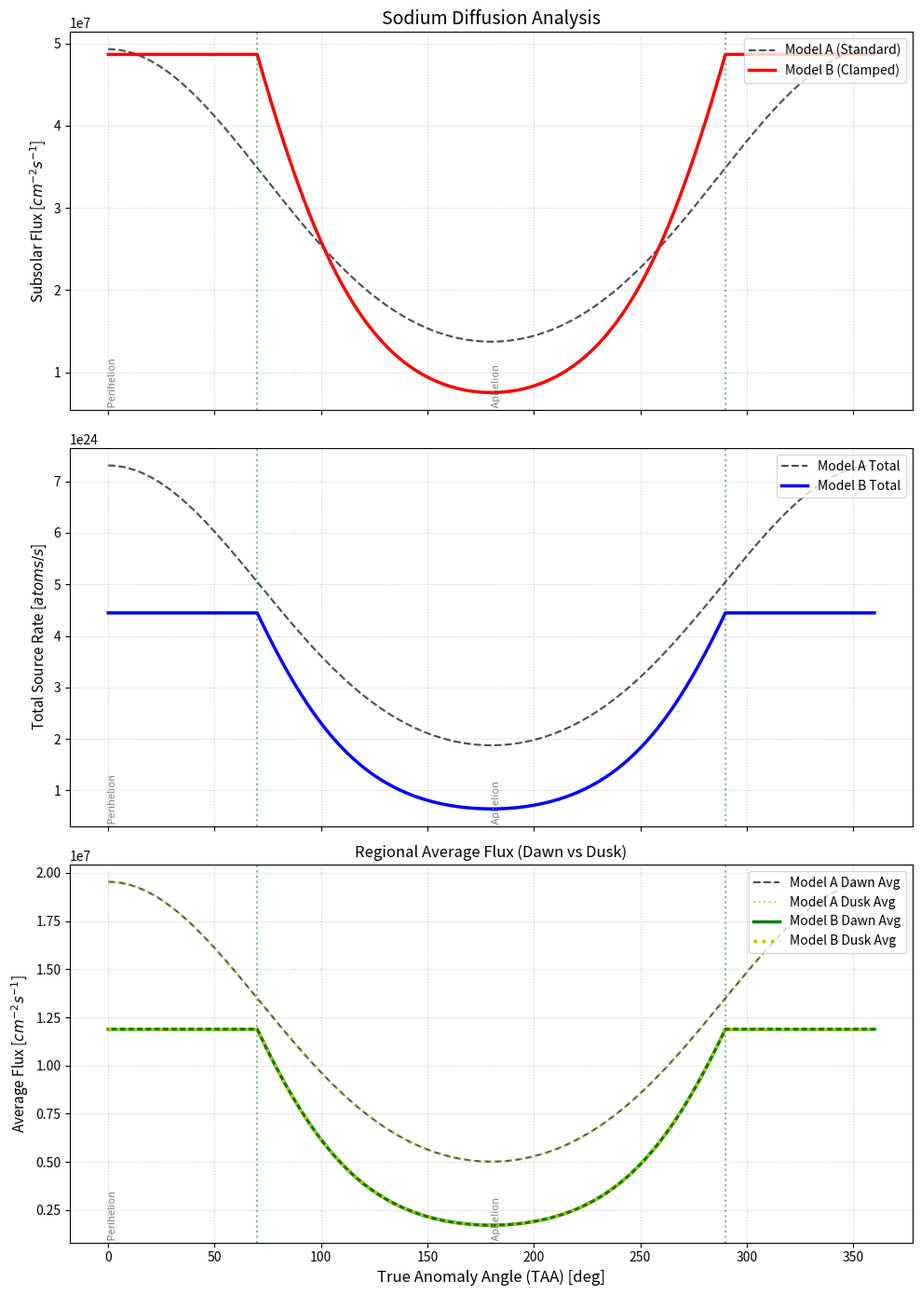

Here is the Python script that generated this plot:
# -*- coding: utf-8 -*-
import numpy as np
import matplotlib.pyplot as plt

# ==============================================================================
# 1. 物理定数・共通設定
# ==============================================================================
PHYSICAL_CONSTANTS = {
    'PI': np.pi,
    'AU': 1.496e11,  # [m] 1天文単位
    'RM': 2.440e6,  # [m] 水星半径
    'KB_EV': 8.617e-5,  # [eV/K] ボルツマン定数
    'MERCURY_SEMI_MAJOR_AXIS_AU': 0.387098,
    'MERCURY_ECCENTRICITY': 0.205630,
}

# 半球（昼側全体）の表面積 [m^2] = 2 * pi * R^2
HEMISPHERE_AREA = 2 * PHYSICAL_CONSTANTS['PI'] * (PHYSICAL_CONSTANTS['RM'] ** 2)

# 1/4球（明け方・夕方それぞれ）の表面積 [m^2] = pi * R^2
QUARTER_SPHERE_AREA = PHYSICAL_CONSTANTS['PI'] * (PHYSICAL_CONSTANTS['RM'] ** 2)

# 温度モデル設定 (Leblanc et al. 共通)
TEMP_BASE = 100.0
TEMP_AMP = 600.0
DIFF_REF_TEMP = 700.0  # [K] 拡散係数の基準温度 (共通)

# ==============================================================================
# 2. パラメータ設定エリア
# ==============================================================================

# --- モデルA: カットオフなし (Standard) ---
PARAMS_STD = {
    'LABEL': 'Model A (Standard)',
    'E_A_EV': 0.40,
    'REF_FLUX': 5.0e7 * (100.0 ** 2),
    'USE_CLAMP': False,
    'CLAMP_START': None,
    'CLAMP_END': None
}

# --- モデルB: カットオフあり (Clamped) ---
PARAMS_CLAMP = {
    'LABEL': 'Model B (Clamped)',
    'E_A_EV': 0.8,
    'REF_FLUX': 1.0e8 * (100.0 ** 2),
    'USE_CLAMP': True,
    'CLAMP_START': 70.0,
    'CLAMP_END': 290.0
}


# ==============================================================================
# 3. 計算ロジック・関数定義
# ==============================================================================

def calc_pre_factor(params):
    """パラメータ辞書から頻度因子(A)を計算"""
    return params['REF_FLUX'] / np.exp(-params['E_A_EV'] / (PHYSICAL_CONSTANTS['KB_EV'] * DIFF_REF_TEMP))


# 各モデルのPre-factorを計算して辞書に追加登録
PARAMS_STD['PRE_FACTOR'] = calc_pre_factor(PARAMS_STD)
PARAMS_CLAMP['PRE_FACTOR'] = calc_pre_factor(PARAMS_CLAMP)


def calculate_au_from_taa(taa_deg):
    """TAA(度)から水星の太陽距離(AU)を計算"""
    a = PHYSICAL_CONSTANTS['MERCURY_SEMI_MAJOR_AXIS_AU']
    e = PHYSICAL_CONSTANTS['MERCURY_ECCENTRICITY']
    rad = np.deg2rad(taa_deg)
    r = a * (1 - e ** 2) / (1 + e * np.cos(rad))
    return r


def get_subsolar_temperature(au_distance):
    """指定距離における太陽直下点温度を計算"""
    scaling = np.sqrt(0.306 / au_distance)
    return TEMP_BASE + TEMP_AMP * (1.0 ** 0.25) * scaling


def calculate_diffusion_flux(temp_k, params):
    """
    温度とモデルパラメータを受け取って拡散フラックスを計算
    Return: [atoms/m^2/s]
    """
    if temp_k <= 100.0:
        return 0.0

    pre_factor = params['PRE_FACTOR']
    e_a = params['E_A_EV']

    return pre_factor * np.exp(-e_a / (PHYSICAL_CONSTANTS['KB_EV'] * temp_k))


def integrate_total_source_rate(au_distance, params):
    """
    指定AU・指定パラメータセットに基づいて昼側表面全体の総放出率 [atoms/s] を計算
    ※現在の温度モデルは太陽直下点対称なので、
      Dawn側総量 = Dusk側総量 = Total / 2 となります。
    """
    n_steps = 90
    thetas = np.linspace(0, np.pi / 2, n_steps)  # 天頂角 0~90度
    d_theta = thetas[1] - thetas[0]

    scaling = np.sqrt(0.306 / au_distance)

    total_rate = 0.0
    rm = PHYSICAL_CONSTANTS['RM']

    for theta in thetas:
        cos_t = np.cos(theta)
        sin_t = np.sin(theta)

        # 局所温度
        temp_local = TEMP_BASE + TEMP_AMP * (cos_t ** 0.25) * scaling

        # 局所フラックス
        flux = calculate_diffusion_flux(temp_local, params)

        # 面積要素 dS (リング状) = 2*pi*R^2 * sin(theta) * d_theta
        area_element = 2 * np.pi * (rm ** 2) * sin_t * d_theta

        total_rate += flux * area_element

    return total_rate


# ==============================================================================
# 4. メイン計算処理
# ==============================================================================

# 事前計算: Model B用のCutoff距離
au_cutoff_val = calculate_au_from_taa(PARAMS_CLAMP['CLAMP_START'])

taa_list = np.arange(0, 361, 1)

# 結果格納用（Dawn/Duskを追加）
results = {
    'std': {'flux': [], 'total': [], 'avg_dawn': [], 'avg_dusk': []},
    'clamp': {'flux': [], 'total': [], 'avg_dawn': [], 'avg_dusk': []}
}

print("--- Calculation Start ---")

for taa in taa_list:
    # 1. 実際の距離
    au_actual = calculate_au_from_taa(taa)


    # --- 共通計算関数 ---
    def process_model(au_input, params, storage_key):
        # A. 直下点温度・フラックス
        temp = get_subsolar_temperature(au_input)
        flux_subsolar = calculate_diffusion_flux(temp, params)

        # B. 昼側総放出率 [atoms/s]
        rate_total = integrate_total_source_rate(au_input, params)

        # C. 平均フラックス [atoms/m^2/s]
        # ※現在のモデルは対称なので、DawnもDuskも全球平均と同じになります。
        #   Average = (Total Rate / 2) / (Quarter Area) = Total Rate / Hemisphere Area

        rate_dawn = rate_total / 2.0
        rate_dusk = rate_total / 2.0

        avg_flux_dawn = rate_dawn / QUARTER_SPHERE_AREA
        avg_flux_dusk = rate_dusk / QUARTER_SPHERE_AREA

        # 保存 (Fluxは cm^-2 に変換)
        results[storage_key]['flux'].append(flux_subsolar / 1.0e4)
        results[storage_key]['total'].append(rate_total)
        results[storage_key]['avg_dawn'].append(avg_flux_dawn / 1.0e4)
        results[storage_key]['avg_dusk'].append(avg_flux_dusk / 1.0e4)


    # -------------------------------------------------------
    # Model A (Standard)
    # -------------------------------------------------------
    process_model(au_actual, PARAMS_STD, 'std')

    # -------------------------------------------------------
    # Model B (Clamped)
    # -------------------------------------------------------
    start = PARAMS_CLAMP['CLAMP_START']
    end = PARAMS_CLAMP['CLAMP_END']
    if start <= taa <= end:
        au_use = au_actual
    else:
        au_use = au_cutoff_val

    process_model(au_use, PARAMS_CLAMP, 'clamp')

# ==============================================================================
# 5. プロット作成 (3段構成に変更)
# ==============================================================================
fig, (ax1, ax2, ax3) = plt.subplots(3, 1, figsize=(10, 14), sharex=True)

# --- Plot 1: Subsolar Flux (直下点フラックス) ---
ax1.plot(taa_list, results['std']['flux'], 'k--', alpha=0.7, label=PARAMS_STD['LABEL'])
ax1.plot(taa_list, results['clamp']['flux'], 'r-', linewidth=2.5, label=PARAMS_CLAMP['LABEL'])
ax1.set_ylabel(r'Subsolar Flux [$cm^{-2} s^{-1}$]', fontsize=11)
ax1.set_title('Sodium Diffusion Analysis', fontsize=14)
ax1.grid(True, linestyle=':', alpha=0.6)
ax1.legend(loc='upper right')

# --- Plot 2: Total Source Rate (総放出量) ---
ax2.plot(taa_list, results['std']['total'], 'k--', alpha=0.7, label='Model A Total')
ax2.plot(taa_list, results['clamp']['total'], 'b-', linewidth=2.5, label='Model B Total')
ax2.set_ylabel(r'Total Source Rate [$atoms/s$]', fontsize=11)
ax2.grid(True, linestyle=':', alpha=0.6)
ax2.legend(loc='upper right')

# --- Plot 3: Average Flux (Dawn vs Dusk) ---
# ※対称モデルのため重なりますが、ラベルを分けて表示します
# Model A
ax3.plot(taa_list, results['std']['avg_dawn'], 'k--', alpha=0.7, label='Model A Dawn Avg')
ax3.plot(taa_list, results['std']['avg_dusk'], 'y:', alpha=0.7, label='Model A Dusk Avg')
# Model B
ax3.plot(taa_list, results['clamp']['avg_dawn'], 'g-', linewidth=2.5, label='Model B Dawn Avg')
ax3.plot(taa_list, results['clamp']['avg_dusk'], 'y:', linewidth=2.5, label='Model B Dusk Avg')

ax3.set_xlabel('True Anomaly Angle (TAA) [deg]', fontsize=12)
ax3.set_ylabel(r'Average Flux [$cm^{-2} s^{-1}$]', fontsize=11)
ax3.set_title('Regional Average Flux (Dawn vs Dusk)', fontsize=12)
ax3.grid(True, linestyle=':', alpha=0.6)
ax3.legend(loc='upper right')

# --- 共通: 補助線とラベル ---
for ax in [ax1, ax2, ax3]:
    # Clamp範囲
    ax.axvline(x=PARAMS_CLAMP['CLAMP_START'], color='g', linestyle=':', alpha=0.5)
    ax.axvline(x=PARAMS_CLAMP['CLAMP_END'], color='g', linestyle=':', alpha=0.5)

    # 近日点・遠日点ラベル
    y_min, y_max = ax.get_ylim()
    ax.text(0, y_min, ' Perihelion', rotation=90, verticalalignment='bottom', color='gray', fontsize=8)
    ax.text(180, y_min, ' Aphelion', rotation=90, verticalalignment='bottom', color='gray', fontsize=8)

plt.tight_layout()
plt.show()

# --- 数値確認用 ---
print("\n--- Results Summary (Max Values) ---")
print(f"Model A Subsolar Flux : {max(results['std']['flux']):.2e}")
print(f"Model A Dawn Avg Flux : {max(results['std']['avg_dawn']):.2e}")
print("-" * 30)
print(f"Model B Subsolar Flux : {max(results['clamp']['flux']):.2e}")
print(f"Model B Dawn Avg Flux : {max(results['clamp']['avg_dawn']):.2e}")
print("※現在の静的温度モデルでは、Dawn(明け方)とDusk(夕方)の平均値は等しくなります。")
